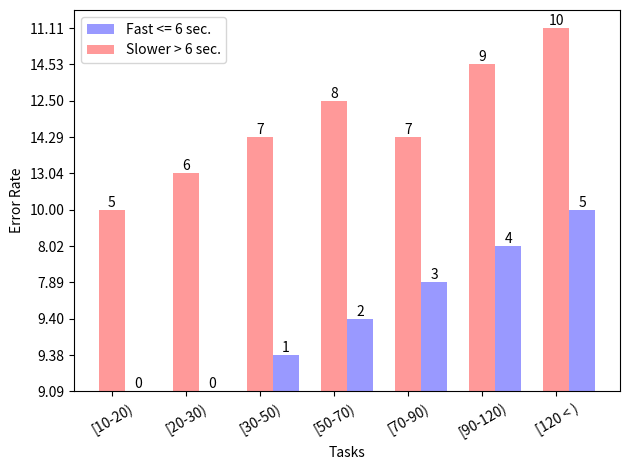

Python code for this plot:
import matplotlib.pyplot as plt
import numpy as np

countListFast = [1492.0, 497.0, 441.0, 218.0, 101.0, 78.0, 103.0]
countListSlow = [1718.0, 806.0, 850.0, 397.0, 182.0, 125.0, 106.0]

errorRateListOfFast = ['9.09', '9.09', '9.38', '9.40', '7.89', '8.02', '10.00']
errorRateListOfSlow = ['10.00', '13.04', '14.29', '12.50', '14.29', '14.53', '11.11']

opacity = 0.4
bar_width = 0.35

plt.xlabel('Tasks')
plt.ylabel('Error Rate')

plt.xticks(range(len(errorRateListOfFast)),('[10-20)', '[20-30)', '[30-50)', '[50-70)','[70-90)', '[90-120)', ' [120 < )'), rotation=30)
bar1 = plt.bar(np.arange(len(errorRateListOfFast))+ bar_width, errorRateListOfFast, bar_width, align='center', alpha=opacity, color='b', label='Fast <= 6 sec.')
bar2 = plt.bar(range(len(errorRateListOfSlow)), errorRateListOfSlow, bar_width, align='center', alpha=opacity, color='r', label='Slower > 6 sec.')

# Add counts above the two bar graphs
for rect in bar1 + bar2:
    height = rect.get_height()
    plt.text(rect.get_x() + rect.get_width()/2.0, height, '%d' % int(height), ha='center', va='bottom')

plt.legend()
plt.tight_layout()
plt.show()